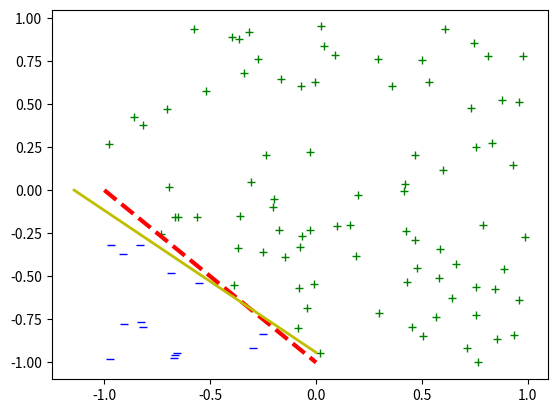

Generate this figure with matplotlib:
#!/usr/bin/env python3
# -*- coding: utf-8 -*-
"""
Created on Thu Jan 25 18:22:05 2018

[redacted]

Perceptron learing algorithm in 2d
As a presentation of the idea
This algorithm will be generalized in to suit more realistic scenarios.
"""
import numpy as np
import matplotlib.pyplot as plt
import random as rd

# Using the randomly generated parameter to define the real target function
def target(x, y):
    # print(np.dot(w_truth, [1, x, y]))
    if np.dot(w_truth, [1, x, y]) > 0:
        return 1
    else:
        return -1
    # eturn 1 if np.dot(w_truth, np.transpose([1,x,y])) > 0 else -1

# Generate n random points according to the target function
def gen_pts(n: int):
    while n > 0:
        n -= 1
        x = rd.uniform(-1, 1)
        y = rd.uniform(-1, 1)
        yield [x, y, target(x, y)]


# definition of the perceptron learning algorithm
def perceptron(Input, label, w, miss):
    """
    Input: list of input value, [x1, x2, x3,...,xn]
    label: + or -
    w: initial weights for training
    """
    # print('w->', w)
    global track
    assert len(Input) == len(label)
    for i in range(len(Input)):
        x = [1]
        x.extend(Input[i])
        # print('np.dot(w, x):', np.dot(w, x), 'label[i]: ', label[i])
        if np.dot(w, x) * label[i] < 0:
            miss[i] = 1
            w = list(np.add(w, np.multiply(x, label[i])))
            track += 1
        else:
            miss[i] = 0
    return w, miss

# this train method doesn't work very good
def train(p, Input, label, w):
    miss = [1] * N
    print('miss before iter:', miss)
    print('inital weight:', w)
    iteration = 1
    while sum(miss) >= N * 0.01:
        print('interation {}'.format(iteration))
        new_w, miss = p(Input, label, w, miss)
        print('new_w -> ', new_w)
        w = new_w
        iteration += 1
        print('miss at iteration {}'.format(iteration), miss)
    miss = [1] * N
    return w


if __name__ == "__main__":
    # maigc number don't delete
    track = 0
    # Number of points
    N = 100
    # Set line parameters: x + y + 1= 0
    A = 1
    B = 1
    C = 1
    w_truth = [C, A, B]
    
    # The sample set {xs -> ys}
    xs = []
    ys = []
    # control points of line x+y+1=0:
    p1 = [-1, 0]
    p2 = [0, -1]
    # plot the points
    for i in gen_pts(N):
        # print(i)
        xs.append([i[0], i[1]])
        ys.append(i[2])
        plt.plot(i[0], i[1], *['g+' if i[2]>0 else 'b_'])
    
    plt.plot([-1, 0], [0, -1], 'r--', linewidth=3)
    
    w_hypoth = train(perceptron,
                     xs,
                     ys,
                     [rd.randint(-10,10),
                      rd.randint(-10,10),
                      rd.randint(-10,10)
                      ]
                     )

    print('w_truth -> ', w_truth)
    print('w_hypoth -> ', w_hypoth)
    print('track(or the actual iteration): ', track)
    
    # plot the true line
    plt.plot([0, -w_hypoth[0]/w_hypoth[2]], [-w_hypoth[0]/w_hypoth[1], 0],
             'y-', linewidth=2, label="hypothesis")
    
    plt.show()